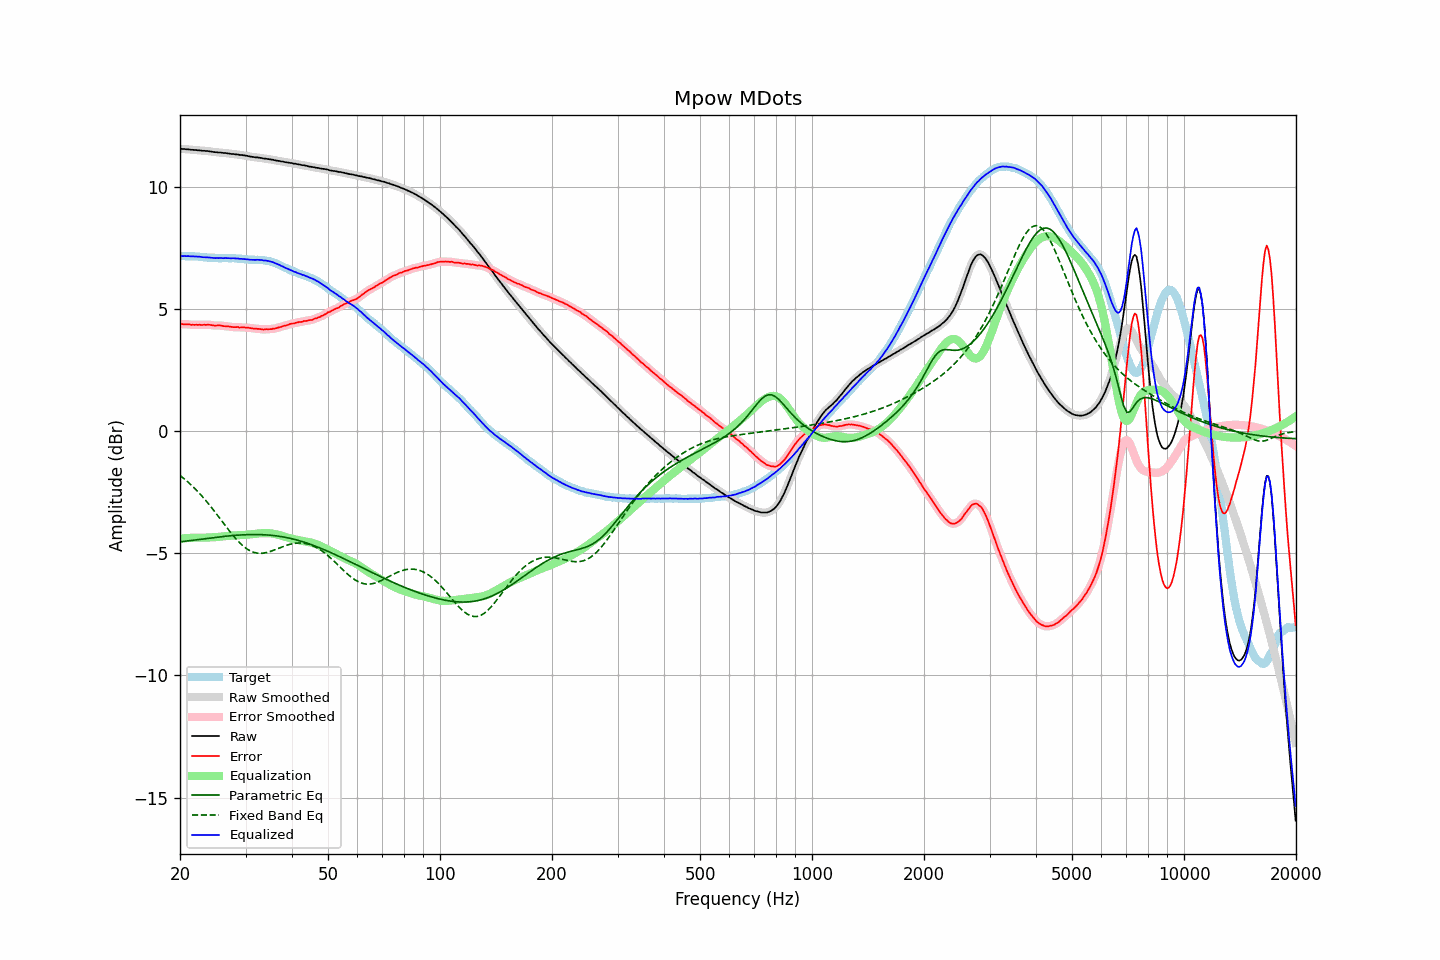

Source data for this figure (header and first rows):
frequency, raw, error, smoothed, error_smoothed, equalization, parametric_eq, fixed_band_eq, equalized_raw, equalized_smoothed, target
20.00, 11.56, 4.39, 11.56, 4.39, -4.40, -4.53, -1.81, 7.17, 7.17, 7.17
20.20, 11.56, 4.39, 11.56, 4.39, -4.39, -4.52, -1.86, 7.17, 7.17, 7.17
20.40, 11.55, 4.38, 11.55, 4.39, -4.38, -4.51, -1.91, 7.17, 7.17, 7.17
20.61, 11.55, 4.38, 11.55, 4.38, -4.38, -4.50, -1.97, 7.17, 7.17, 7.17
20.81, 11.54, 4.38, 11.54, 4.38, -4.37, -4.50, -2.02, 7.17, 7.17, 7.16
21.02, 11.54, 4.38, 11.54, 4.38, -4.37, -4.49, -2.08, 7.17, 7.17, 7.16
21.23, 11.53, 4.37, 11.53, 4.37, -4.37, -4.48, -2.14, 7.16, 7.16, 7.16
21.44, 11.52, 4.35, 11.52, 4.36, -4.36, -4.47, -2.20, 7.16, 7.16, 7.17
21.66, 11.52, 4.36, 11.52, 4.36, -4.36, -4.46, -2.27, 7.16, 7.16, 7.16
21.87, 11.51, 4.35, 11.51, 4.35, -4.36, -4.45, -2.33, 7.15, 7.16, 7.16
22.09, 11.51, 4.36, 11.51, 4.36, -4.35, -4.44, -2.40, 7.16, 7.15, 7.15
22.31, 11.50, 4.35, 11.50, 4.36, -4.35, -4.44, -2.47, 7.15, 7.15, 7.15
22.54, 11.50, 4.36, 11.50, 4.35, -4.35, -4.43, -2.54, 7.15, 7.14, 7.14
22.76, 11.49, 4.35, 11.49, 4.35, -4.36, -4.42, -2.61, 7.14, 7.14, 7.14
22.99, 11.48, 4.35, 11.48, 4.35, -4.36, -4.41, -2.68, 7.12, 7.13, 7.13
23.22, 11.48, 4.36, 11.48, 4.35, -4.36, -4.40, -2.76, 7.12, 7.12, 7.12
23.45, 11.47, 4.35, 11.47, 4.36, -4.36, -4.39, -2.83, 7.12, 7.12, 7.12
23.69, 11.47, 4.36, 11.47, 4.36, -4.35, -4.39, -2.91, 7.12, 7.12, 7.11
23.92, 11.46, 4.36, 11.46, 4.36, -4.35, -4.38, -2.99, 7.11, 7.11, 7.10
24.16, 11.45, 4.35, 11.45, 4.35, -4.35, -4.37, -3.07, 7.10, 7.11, 7.10
24.40, 11.44, 4.34, 11.44, 4.34, -4.34, -4.36, -3.16, 7.10, 7.10, 7.10
24.65, 11.43, 4.33, 11.43, 4.33, -4.34, -4.35, -3.24, 7.09, 7.09, 7.10
24.89, 11.42, 4.32, 11.42, 4.33, -4.34, -4.35, -3.33, 7.09, 7.09, 7.10
25.14, 11.42, 4.33, 11.42, 4.33, -4.33, -4.34, -3.41, 7.09, 7.09, 7.09
25.39, 11.41, 4.33, 11.41, 4.33, -4.32, -4.33, -3.50, 7.09, 7.09, 7.08
25.65, 11.41, 4.33, 11.41, 4.33, -4.32, -4.32, -3.59, 7.09, 7.09, 7.08
25.91, 11.40, 4.32, 11.40, 4.32, -4.31, -4.32, -3.67, 7.09, 7.09, 7.08
26.16, 11.39, 4.30, 11.40, 4.31, -4.31, -4.31, -3.76, 7.08, 7.09, 7.09
26.43, 11.39, 4.30, 11.39, 4.30, -4.30, -4.30, -3.85, 7.09, 7.09, 7.09
26.69, 11.38, 4.29, 11.38, 4.29, -4.29, -4.29, -3.93, 7.09, 7.09, 7.09
26.96, 11.37, 4.29, 11.37, 4.29, -4.29, -4.29, -4.02, 7.09, 7.09, 7.08
27.23, 11.36, 4.28, 11.36, 4.28, -4.28, -4.28, -4.10, 7.08, 7.08, 7.08
27.50, 11.35, 4.27, 11.35, 4.27, -4.27, -4.28, -4.19, 7.08, 7.08, 7.08
27.77, 11.35, 4.26, 11.35, 4.26, -4.27, -4.27, -4.27, 7.08, 7.08, 7.09
28.05, 11.34, 4.26, 11.34, 4.26, -4.26, -4.26, -4.35, 7.08, 7.08, 7.08
28.33, 11.33, 4.26, 11.33, 4.26, -4.26, -4.26, -4.42, 7.07, 7.07, 7.07
28.62, 11.33, 4.27, 11.33, 4.26, -4.26, -4.25, -4.49, 7.07, 7.07, 7.06
28.90, 11.31, 4.24, 11.32, 4.25, -4.25, -4.25, -4.56, 7.06, 7.06, 7.07
29.19, 11.31, 4.25, 11.31, 4.25, -4.25, -4.25, -4.62, 7.06, 7.06, 7.06
29.48, 11.30, 4.25, 11.30, 4.25, -4.25, -4.24, -4.68, 7.05, 7.05, 7.05
29.78, 11.29, 4.25, 11.29, 4.25, -4.25, -4.24, -4.74, 7.05, 7.05, 7.04
30.08, 11.28, 4.24, 11.28, 4.24, -4.24, -4.24, -4.79, 7.04, 7.04, 7.04
30.38, 11.27, 4.24, 11.27, 4.24, -4.23, -4.23, -4.83, 7.04, 7.03, 7.03
30.68, 11.25, 4.23, 11.25, 4.23, -4.23, -4.23, -4.87, 7.02, 7.03, 7.02
30.99, 11.24, 4.22, 11.24, 4.22, -4.22, -4.23, -4.91, 7.02, 7.02, 7.02
31.30, 11.23, 4.21, 11.23, 4.21, -4.21, -4.23, -4.94, 7.02, 7.01, 7.02
31.61, 11.22, 4.20, 11.22, 4.20, -4.21, -4.23, -4.96, 7.02, 7.02, 7.02
31.93, 11.21, 4.20, 11.21, 4.20, -4.20, -4.23, -4.98, 7.01, 7.02, 7.01
32.24, 11.21, 4.19, 11.21, 4.19, -4.19, -4.23, -4.99, 7.02, 7.02, 7.02
32.57, 11.20, 4.19, 11.20, 4.19, -4.18, -4.23, -4.99, 7.02, 7.02, 7.01
32.89, 11.19, 4.18, 11.19, 4.18, -4.18, -4.23, -5.00, 7.01, 7.01, 7.01
33.22, 11.18, 4.17, 11.18, 4.17, -4.17, -4.23, -4.99, 7.01, 7.00, 7.01
33.55, 11.16, 4.16, 11.17, 4.17, -4.17, -4.24, -4.99, 6.99, 7.00, 7.00
33.89, 11.16, 4.17, 11.16, 4.17, -4.17, -4.24, -4.98, 6.99, 6.99, 6.99
34.23, 11.15, 4.18, 11.15, 4.17, -4.17, -4.25, -4.96, 6.98, 6.98, 6.97
34.57, 11.14, 4.17, 11.14, 4.18, -4.17, -4.25, -4.94, 6.97, 6.97, 6.97
34.92, 11.13, 4.18, 11.13, 4.18, -4.18, -4.26, -4.93, 6.95, 6.95, 6.95
35.27, 11.12, 4.18, 11.12, 4.18, -4.19, -4.26, -4.90, 6.94, 6.93, 6.94
35.62, 11.11, 4.20, 11.11, 4.19, -4.20, -4.27, -4.88, 6.91, 6.91, 6.91
35.97, 11.09, 4.20, 11.09, 4.21, -4.21, -4.28, -4.85, 6.88, 6.89, 6.89
... 635 more rows
